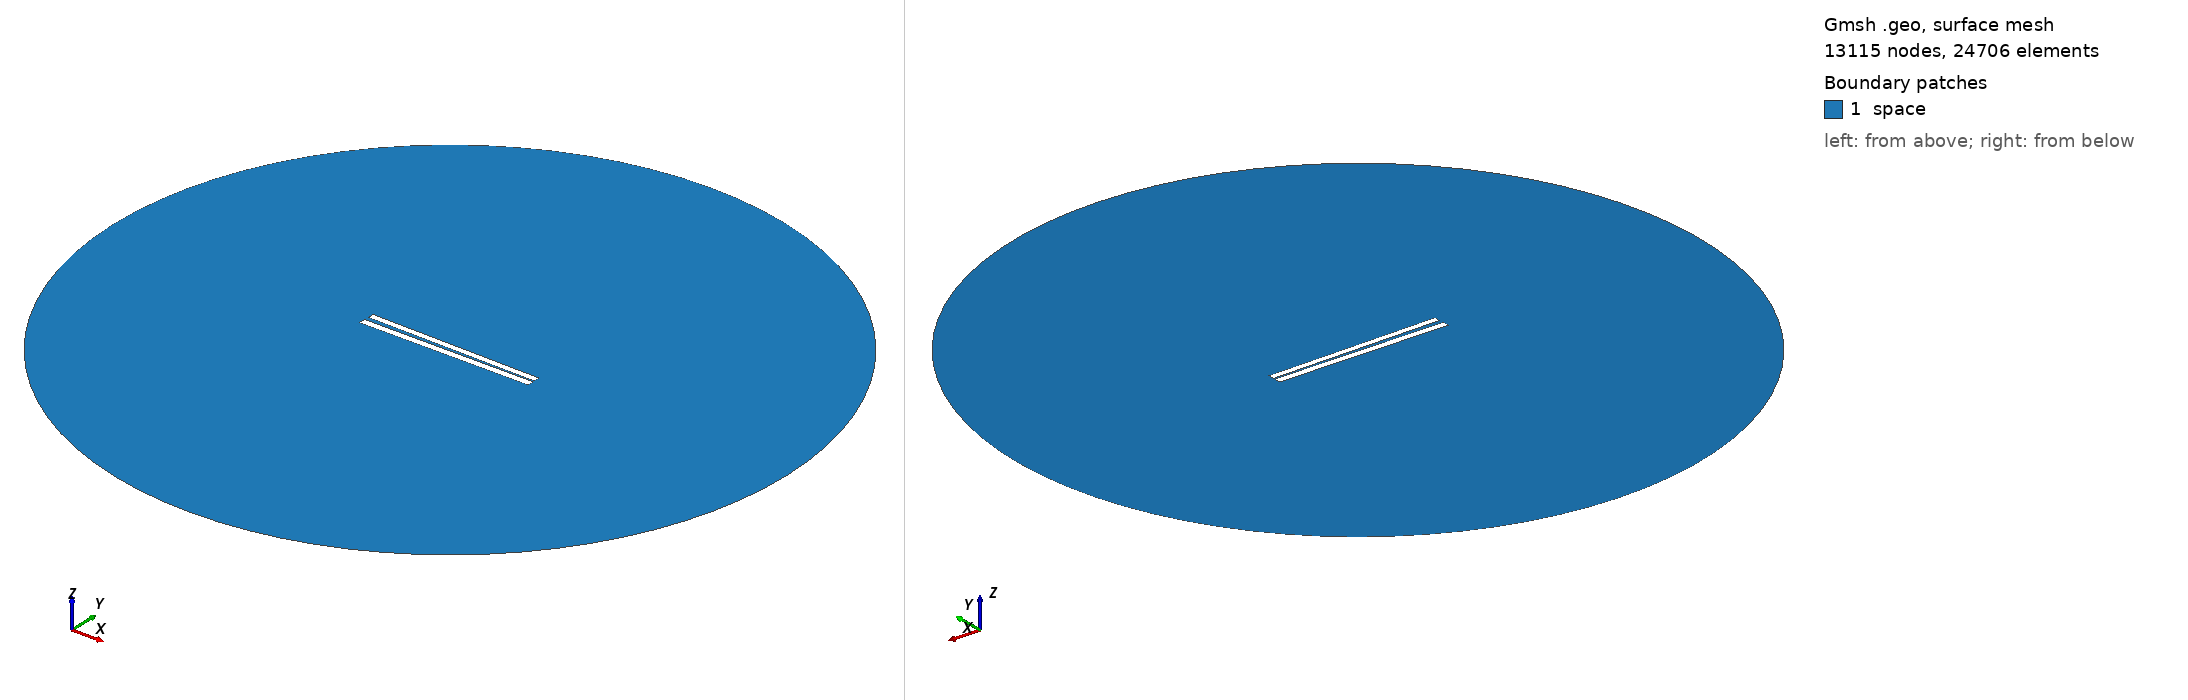

Gmsh geometry script, surface-meshed: 13115 nodes, 24706 surface elements. Boundary patches (legend numbers): 1 space. Left view from above one corner, right view from below the opposite corner. Legend entries are the model's physical surfaces. The drawing asked Gmsh for element sizes between 1% and 20% of the model's largest extent; the script's own settings can give other sizes.

=== 120.geo (drawn) ===
// Set the geometry kernel
SetFactory("OpenCASCADE");

//---------------------------------------
// Rectangles
//---------------------------------------

// Rectangle 1 (top)
Point(1) = {-49.84444444444444, 0.9611111111111111, 0, 1.0};
Point(2) = {49.84444444444444, 0.9611111111111111, 0, 1.0};
Point(3) = {49.84444444444444, 4.6499999999999995, 0, 1.0};
Point(4) = {-49.84444444444444, 4.6499999999999995, 0, 1.0};

Line(1) = {1, 2};
Line(2) = {2, 3};
Line(3) = {3, 4};
Line(4) = {4, 1};

Line Loop(1) = {1, 2, 3, 4};
Plane Surface(1) = {1};

Rotate { {0, 0, 1}, {0,  0.8055555555555556,  0}, -0.017 } {
  Surface{1};
}

// Rectangle 2 (bottom)
Point(5) = {-50,-0.8055555555555556, 0, 1.0};
Point(6) = { 50,-0.8055555555555556, 0, 1.0};
Point(7) = { 50,-4.805555555555555, 0, 1.0};
Point(8) = {-50,-4.805555555555555, 0, 1.0};

Line(5) = {5, 6};
Line(6) = {6, 7};
Line(7) = {7, 8};
Line(8) = {8, 5};

Line Loop(2) = {5, 6, 7, 8};
Plane Surface(2) = {2}; 


//---------------------------------------
// Circle
//---------------------------------------

// Define points
Point(9) = {0, 0, 0};        // Center
Point(10) = {200, 0, 0};     // Start point
Point(11) = {0, 200, 0};     // 90 degrees
Point(12) = {-200, 0, 0};    // 180 degrees
Point(13) = {0, -200, 0};    // 270 degrees

// Define circle arcs (each needs start, center, end)
Circle(9) = {10, 9, 11};
Circle(10) = {11, 9, 12};
Circle(11) = {12, 9, 13};
Circle(12) = {13, 9, 10};

// Define curve loop and surface if needed
Curve Loop(3) = {9, 10, 11, 12};
Surface(3) = {3};

// Subtract Rectangles from Circle
BooleanDifference{ Surface{3}; Delete; }{ Surface{1}; Surface{2}; Delete; }

//---------------------------------------
// Transfinite Lines and Surface
//---------------------------------------
r = 7;
Transfinite Line {1, 3} = 50*r Using Progression 1;
Transfinite Line {2, 4} = 2*r Using Progression 1;
Transfinite Line {5, 7} = 50*r Using Progression 1;
Transfinite Line {6, 8} = 2*r Using Progression 1;
Transfinite Line {9, 10, 11, 12} = 20 Using Progression 1;

//---------------------------------------
// Define Physical Groups
//---------------------------------------                

//--- Physical Curves
// Physical groups for boundaries
Physical Line("force_segment", 10) = {1};
Physical Line("upper_plate", 11) = {2, 3, 4};
Physical Line("lower_plate", 12) = {5, 6, 7, 8};
Physical Line("boundary", 20) = {9, 10, 11, 12};

//--- Physical Surfaces
Physical Surface("space", 30) = {3};

//---------------------------------------
// 6. Generate the Mesh
//---------------------------------------
Mesh 2;  // 2D mesh generation
